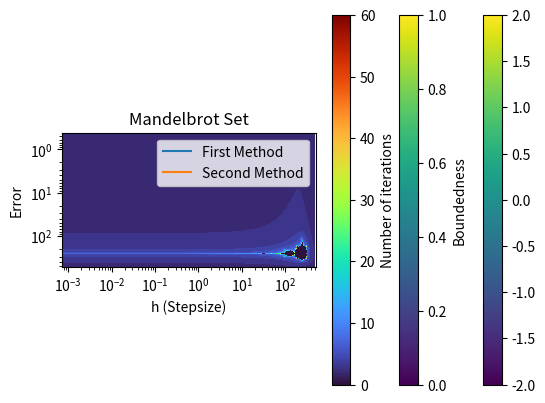
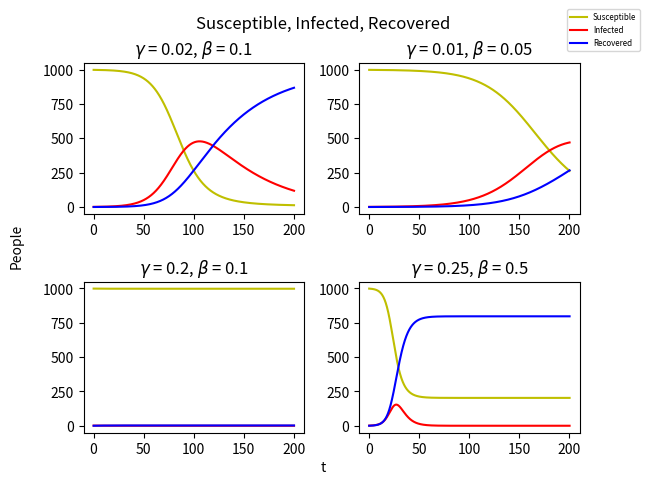
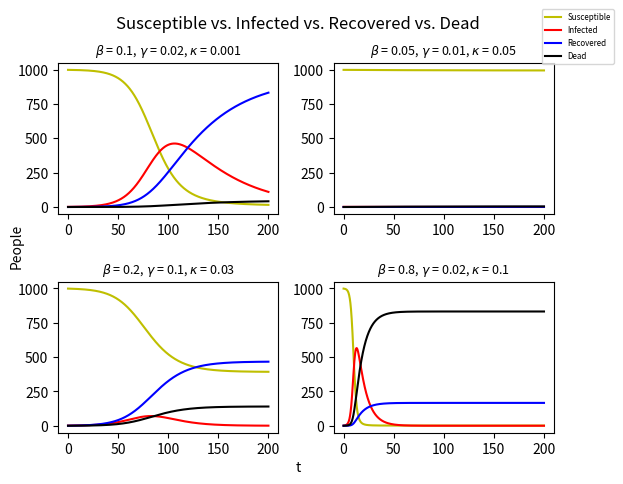

The matplotlib source for these figures, in order:
def deriv_1(f: any, x0: float, h: float) -> float:
    """
    Return an approximation of the derivative of function f at x0, with stepsize h, 
    using the first method of approximation.
    
    Preconditions:
    - f is a Python function that accepts x0 as input and returns a float
    - 0 < h < 1
    """
    
    return (f(x0 + h) - f(x0)) / h

def deriv_2(f: any, x0: float, h: float) -> float:
    """
    Return an approximation of the derivative of function f at x0, with stepsize h, 
    using the second method of approximation.
    
    Preconditions:
    - f is a Python function that accepts x0 as input and returns a float
    - 0 < h < 1
    """
    return (f(x0 + h) - f(x0 - h)) / (2 * h)

import numpy as np

print("Approximation 1:", deriv_1(np.sin, 0.1, 0.0001))
print("Approximation 2:", deriv_2(np.sin, 0.1, 0.0001))
print("Analytical:     ", np.cos(0.1))

%matplotlib notebook
import matplotlib.pyplot as plt
import numpy as np

def find_error(f: any, d: any, x0: float, h: float, type: int) -> float:
    """
    Find the error of f's derivative approximation to the actual derivative, d, given x0 and h.
    
    If type is 1, use deriv_1. Otherwise, use deriv_2.
    
    Preconditions:
     - f is a differentiable function, where d is the derivative of f
     - x0 is in the domain of f and d
     - 0 < h < 1
     - type in {1, 2}
    """
    
    # Find the derivative approximation of f at x0 with stepsize h
    if type == 1:
        numerical = deriv_1(f, x0, h)
    else: 
        # Preconditions assume that type is 2 if not 1
        # assert type == 2
        numerical = deriv_2(f, x0, h)
    
    # Find actual derivative of f at x0
    analytic = d(x0)
    
    # Return error
    return abs(numerical - analytic) / analytic


# The value at which the functions will be evaluated
x0 = 0.1

# Step for the value of h (start at step, increment by step, end at 1-step)
step = 0.001

# Range of the h values to test
r = np.arange(step, 1, step)

# ACCUMULATOR: Values of find_error at each step so far, using both types
vals_so_far_1 = []
vals_so_far_2 = []

f = np.sin
d = np.cos


# Test different values of stepsize h
for h in r:
    vals_so_far_1.append(find_error(f, d, x0, h, 1))
    vals_so_far_2.append(find_error(f, d, x0, h, 2))
    

plt.title("Error of Two Methods of Approximating the Derivative vs. Stepsize")
plt.xlabel("h (Stepsize)")
plt.ylabel("Error")
plt.loglog(r, vals_so_far_1, label="First Method")
plt.loglog(r, vals_so_far_2, label="Second Method")
plt.legend()
plt.show()

# Save the figure to .pdf
plt.savefig("img_q1.pdf")

%matplotlib notebook
import matplotlib.pyplot as plt
import numpy as np

N = 100

x = np.linspace(-2, 2, N)
y = np.linspace(-2, 2, N)

xv, yv = np.meshgrid(x, y)

plt.imshow(xv)
plt.colorbar()

%matplotlib notebook
import matplotlib.pyplot as plt
import numpy as np

# Threshold for determining if the sequence diverges.
threshold = 4

# Maximum number of times to iterate
max_iteration = 50

N = 500

x = np.linspace(-2, 2, N)
y = np.linspace(-2, 2, N)

xv, yv = np.meshgrid(x, y)

def check_bounded(x, y) -> float:
    """
    Return 1 if x + yi is bounded after applying z(i+1) = z(i)^2 + (x+yi) a bunch of times, otherwise return 0.
    
    It is bounded if after <max_iteration> iterations, the absolute value of z(n) is less than threshold.
    """
    c = complex(x, y)
        
    curr_z = 0

    bounded = True

    for _ in range(max_iteration):
        next_z = curr_z**2 + c


        if abs(next_z) > threshold:
            bounded = False
            break

        curr_z = next_z

    if bounded:
        return 1.0
    else:
        return 0.0

bounded_vec = np.vectorize(check_bounded)

vals = bounded_vec(xv, yv)
    
plt.title("Mandelbrot Set")
plt.imshow(vals)
cbar = plt.colorbar()
cbar.set_label("Boundedness")
plt.show()

# Save the image to a pdf.
plt.savefig("img_q2_1.pdf")

%matplotlib notebook
import matplotlib.pyplot as plt
import matplotlib.colors as mcolors
import numpy as np

# Threshold for determining if the sequence diverges.
threshold = 4

# Maximum number of times to iterate
max_iteration = 60

N = 512

x = np.linspace(-2, 2, N)
y = np.linspace(-2, 2, N)

xv, yv = np.meshgrid(x, y)

def check_bounded(x, y) -> int:
    """
    Return number of iterations (bounded by <max_iteration>) before z(i+1) = z(i)^2 + (x+yi) exceeds <threshold>.
    """
    c = complex(x, y)
        
    curr_z = 0

    iterations = 0

    for i in range(max_iteration):
        next_z = (curr_z)**2 + c

        if abs(next_z) > threshold:
            iterations = i + 1
            break

        curr_z = next_z

    return iterations

bounded_vec = np.vectorize(check_bounded)

vals = bounded_vec(xv, yv)
    
plt.title("Mandelbrot Set")
plt.imshow(vals, cmap="turbo")
cbar = plt.colorbar()
cbar.set_label("Number of iterations")
plt.show()

# Save the image to a pdf.
plt.savefig("img_q2_2.pdf")

from scipy.integrate import ode
from typing import List
import matplotlib.pyplot as plt
import numpy as np

def get_SIR(t: float, y: List[float], beta: float, gamma: float) -> List[float]:
    """
    Function that returns the RHS of the ODEs for S, I, R.
    
    Parameters:
     - t: Time
     - y: Array of [S, I, R]
     - beta: infection coefficient
     - gamma: recovery coefficient
     
    Preconditions:
     - t >= 0
    """
    
    # Extract the values of S, I, R
    S, I, R = y
    
    # Find the value of N
    N = S + I + R
    
    return [-beta * S * I / N, beta * S * I / N - gamma * I, gamma * I]

# Set initial conditions
S0 = 999
I0 = 1
R0 = 0
y0 = [S0, I0, R0]

# An array of (beta, gamma) pairs to try
params = [(0.1, 0.02), (0.1, 0.2), (0.05, 0.01), (0.5, 0.25)]

t0 = 0.0

# End time and timestep
t_end = 200
dt = 0.1

index = 0

fig, axs = plt.subplots(2, 2)

for (beta, gamma) in params:
    
    # Arrays to store results
    times = [t0]
    results = [y0]

    # Set up the solver
    solver = ode(get_SIR)
    solver.set_integrator('dopri5')
    solver.set_initial_value(y0, t0)
    solver.set_f_params(beta, gamma)

    # Solve the equation
    while solver.successful() and solver.t < t_end:

        # Append the time to 
        times.append(solver.t + dt)
        results.append(solver.integrate(solver.t + dt))

    S, I, R = np.array(results).T
    times_np = np.array(times)

    # Plot results for each variable
    axs[index%2][index//2].set_title(f"$\gamma$ = {gamma}, $\\beta$ = {beta}")
    axs[index%2][index//2].plot(times_np, S, 'y', label='Susceptible' if index == 0 else '')
    axs[index%2][index//2].plot(times_np, I, 'r', label='Infected' if index == 0 else '')
    axs[index%2][index//2].plot(times_np, R, 'b', label='Recovered' if index == 0 else '')
    
    index += 1

# Set up plot stuff and show the figure
plt.subplots_adjust(hspace=0.45, wspace=0.25)
fig.dpi = 120
fig.suptitle("Susceptible, Infected, Recovered")
fig.legend(fontsize="xx-small", bbox_to_anchor=(1, 1))

fig.text(0.5, 0.03, 't', ha='center')
fig.text(0.01, 0.5, 'People', va='center', rotation='vertical')

fig.show()

fig.savefig("img_q3_1.pdf")

from scipy.integrate import ode
from typing import List
import matplotlib.pyplot as plt
import numpy as np

def get_SIRD(t: float, y: List[float], beta: float, gamma: float, kappa: float) -> List[float]:
    """
    Function that returns the RHS of the ODEs for S, I, R, D.
    
    Parameters:
     - t: Time
     - y: Array of [S, I, R, D]
     - beta: infection coefficient
     - gamma: recovery coefficient
     - kappa: death coefficient
     
    Preconditions:
     - t >= 0
    """
    
    # Extract the values of S, I, R
    S, I, R, D = y
    
    # Find the value of N
    N = S + I + R + D
    
    return [-beta * S * I / N, beta * S * I / N - gamma * I - kappa * I, gamma * I, kappa * I]

# Set initial conditions
S0 = 999
I0 = 1
R0 = 0
D0 = 0
y0 = [S0, I0, R0, D0]

# An array of (beta, gamma, kappa) pairs to try
params = [(0.1, 0.02, 0.001), (0.2, 0.1, 0.03), (0.05, 0.01, 0.05), (0.8, 0.02, 0.1)]

# Initial time is 0
t0 = 0.0

# End time and timestep
t_end = 200
dt = 0.1

index = 0

fig, axs = plt.subplots(2, 2)

for (beta, gamma, kappa) in params:
    
    # Arrays to store results
    times = [t0]
    results = [y0]

    # Set up the solver
    solver = ode(get_SIRD)
    solver.set_integrator('dopri5')
    solver.set_initial_value(y0, t0)
    solver.set_f_params(beta, gamma, kappa)

    # Solve the equation
    while solver.successful() and solver.t < t_end:

        # Append the time to 
        times.append(solver.t + dt)
        results.append(solver.integrate(solver.t + dt))

    S, I, R, D = np.array(results).T
    times_np = np.array(times)

    # Plot results for each variable.
    # Note that matplotlib is really dumb so unless I only add the labels for the first index, it will
    # repeat the same labels in the legend.
    axs[index%2][index//2].set_title(f"$\\beta$ = {beta}, $\gamma$ = {gamma}, $\kappa$ = {kappa}", fontsize=9)
    axs[index%2][index//2].plot(times_np, S, 'y', label='Susceptible' if index == 0 else '')
    axs[index%2][index//2].plot(times_np, I, 'r', label='Infected' if index == 0 else '')
    axs[index%2][index//2].plot(times_np, R, 'b', label='Recovered' if index == 0 else '')
    axs[index%2][index//2].plot(times_np, D, 'k', label='Dead' if index == 0 else '')
    
    index += 1

# Set up plot stuff and show the figure
plt.subplots_adjust(hspace=0.45, wspace=0.25)
fig.dpi = 120
fig.suptitle("Susceptible vs. Infected vs. Recovered vs. Dead")
fig.legend(fontsize="xx-small", bbox_to_anchor=(1., 1))

fig.text(0.5, 0.03, 't', ha='center')
fig.text(0.05, 0.5, 'People', va='center', rotation='vertical')

fig.show()

fig.savefig("img_q3_2.pdf")